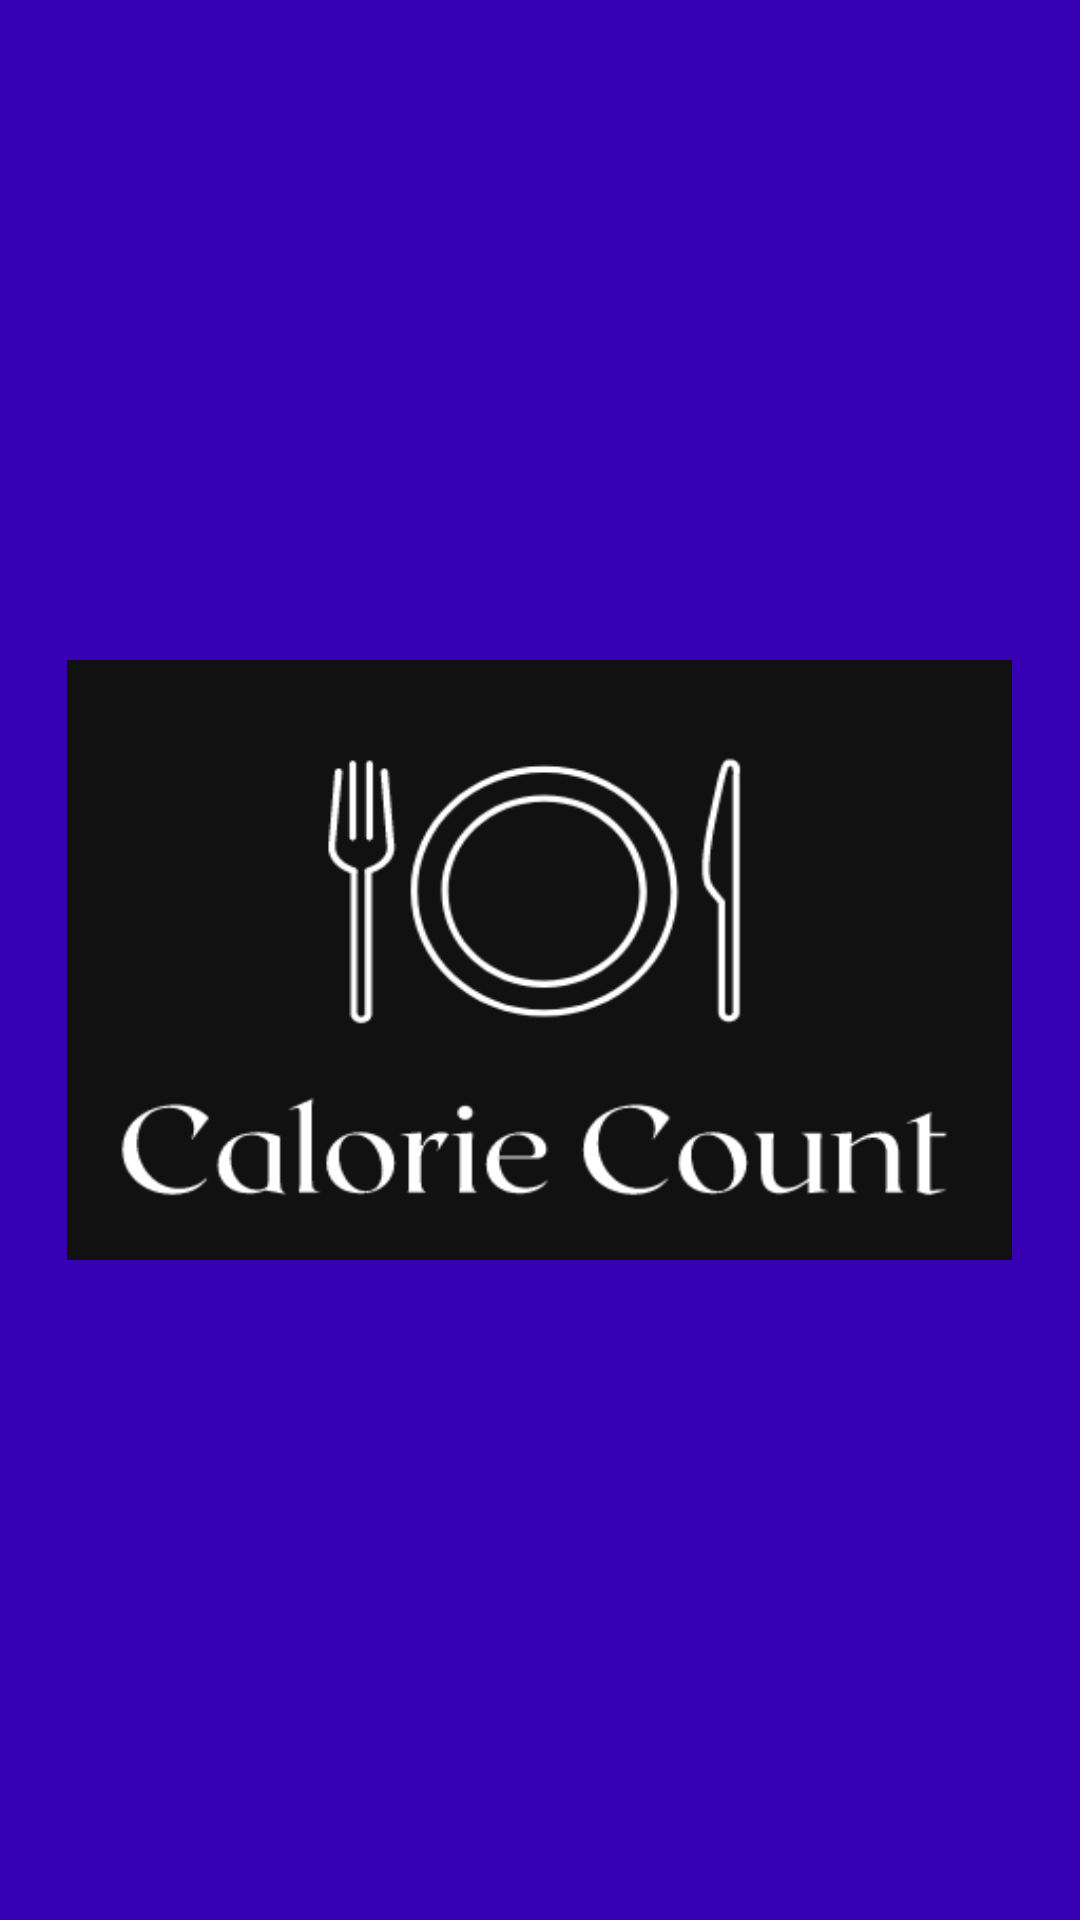

Here is an Android app screen rendered from its layout file. Give the layout XML and the strings, colors and styles it references.
<!-- AndroidManifest.xml: application theme Theme.PractiseCalorie -->
<!-- res/layout/navigation_header.xml -->
<?xml version="1.0" encoding="utf-8"?>
<LinearLayout
    xmlns:android="http://schemas.android.com/apk/res/android"
    android:layout_width="match_parent"
    android:orientation="vertical"
    android:layout_height="wrap_content"
    android:gravity="center"
    android:background="@color/design_default_color_primary_dark">

    <ImageView
        android:layout_width="315dp"
        android:layout_height="200dp"
        android:layout_marginBottom="0dp"
        android:layout_marginTop="0dp"
        android:background="@drawable/calorie_count">

    </ImageView>

</LinearLayout>
<!-- resources referenced by this layout -->
<resources>
  <!-- drawable calorie_count: png bitmap (drawable-v24, 14040 bytes) -->
  <style name="Theme.PractiseCalorie" parent="Theme.AppCompat.Light.NoActionBar">
          
          <item name="colorPrimary">@color/purple_500</item>
          <item name="colorPrimaryVariant">@color/purple_700</item>
          <item name="colorOnPrimary">@color/white</item>
          
          <item name="colorSecondary">@color/teal_200</item>
          <item name="colorSecondaryVariant">@color/teal_700</item>
          <item name="colorOnSecondary">@color/black</item>
          
          <item name="android:statusBarColor" tools:targetApi="l">?attr/colorPrimaryVariant</item>
          
      </style>
  <color name="purple_500">#FF6200EE</color>
  <color name="purple_700">#FF3700B3</color>
  <color name="white">#FFFFFFFF</color>
  <color name="teal_200">#FF03DAC5</color>
  <color name="teal_700">#FF018786</color>
  <color name="black">#FF000000</color>
</resources>
